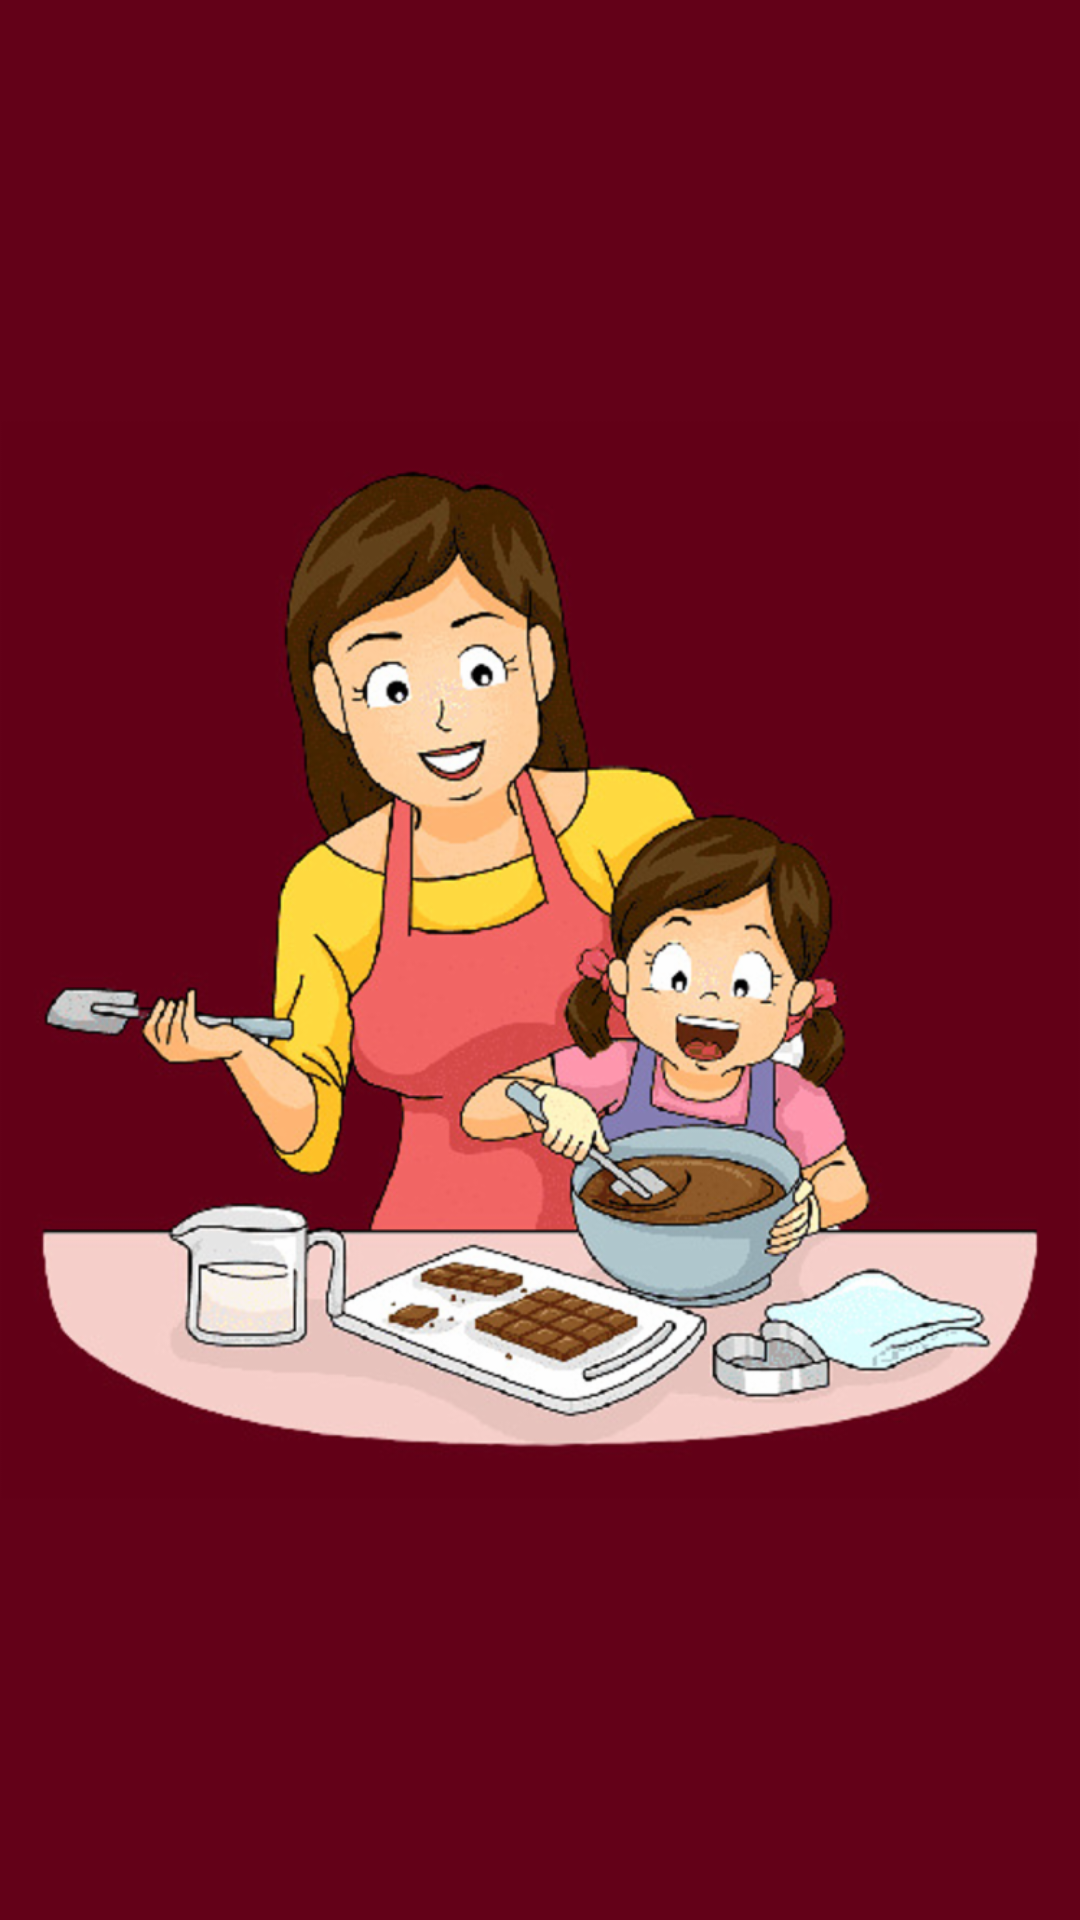

Reconstruct the res/layout file that produces this screen, plus the resources it refers to.
<!-- AndroidManifest.xml: application theme AppTheme -->
<!-- res/layout/activity_splash_screen.xml -->
<?xml version="1.0" encoding="utf-8"?>
<androidx.constraintlayout.widget.ConstraintLayout xmlns:android="http://schemas.android.com/apk/res/android"
    xmlns:app="http://schemas.android.com/apk/res-auto"
    xmlns:tools="http://schemas.android.com/tools"
    android:layout_width="match_parent"
    android:layout_height="match_parent"
    android:background="@color/colorPrimaryDark"
    tools:context=".ui.activity.SplashScreen">


    <androidx.appcompat.widget.AppCompatImageView
        android:layout_width="match_parent"
        android:layout_height="match_parent"
        app:layout_constraintBottom_toBottomOf="parent"
        app:layout_constraintEnd_toEndOf="parent"
        app:layout_constraintStart_toStartOf="parent"
        app:layout_constraintTop_toTopOf="parent"
        app:srcCompat="@drawable/splash_screen_background" />
</androidx.constraintlayout.widget.ConstraintLayout>
<!-- resources referenced by this layout -->
<resources>
  <color name="colorPrimaryDark">#630118</color>
  <!-- drawable splash_screen_background: png bitmap (drawable-hdpi, 140487 bytes) -->
  <style name="AppTheme" parent="Theme.MaterialComponents.Light.NoActionBar">
          
          <item name="colorPrimary">@color/colorPrimary</item>
          <item name="colorPrimaryDark">@color/colorPrimaryDark</item>
          <item name="colorAccent">@color/colorAccent</item>
      </style>
  <color name="colorPrimary">#85001F</color>
  <color name="colorAccent">#D8211B</color>
</resources>
